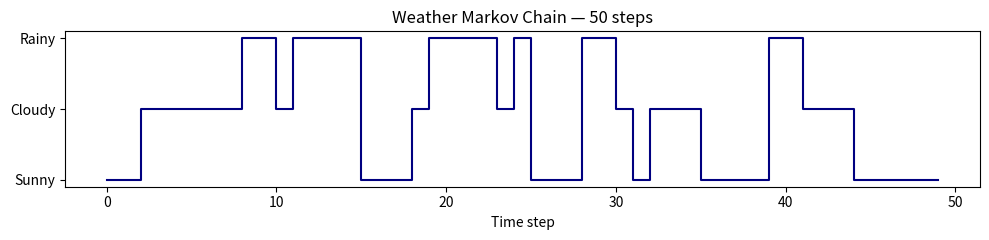
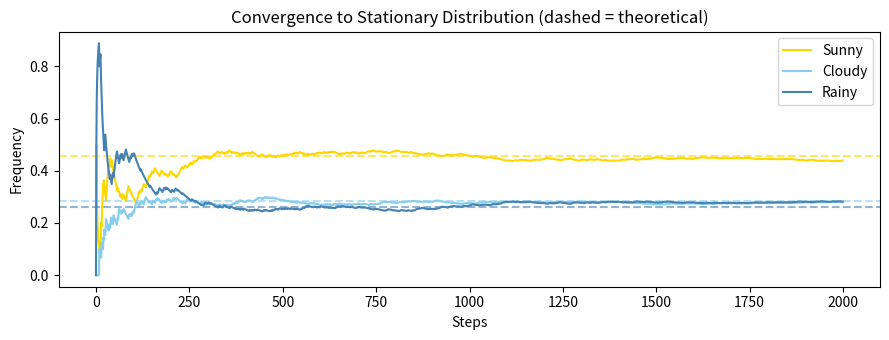

The script that saved these images, in order:
import numpy as np
import matplotlib.pyplot as plt
import matplotlib.patches as mpatches
np.random.seed(0)

# Transition matrix T[i,j] = P(next=j | current=i)
T = np.array([
    [0.7, 0.2, 0.1],  # from Sunny
    [0.3, 0.4, 0.3],  # from Cloudy
    [0.2, 0.3, 0.5],  # from Rainy
])

state_names = ['Sunny', 'Cloudy', 'Rainy']

# Verify rows sum to 1
assert np.allclose(T.sum(axis=1), 1), "Rows must sum to 1!"
print("Transition matrix:")
print(T)

def simulate_markov(T, start_state, n_steps):
    trajectory = [start_state]
    state = start_state
    for _ in range(n_steps - 1):
        state = np.random.choice(len(T), p=T[state])
        trajectory.append(state)
    return np.array(trajectory)

traj = simulate_markov(T, start_state=0, n_steps=50)

plt.figure(figsize=(10, 2.5))
colors = ['gold', 'skyblue', 'steelblue']
plt.step(range(len(traj)), traj, where='post', color='navy', linewidth=1.5)
plt.yticks([0,1,2], state_names)
plt.xlabel('Time step'); plt.title('Weather Markov Chain — 50 steps')
plt.tight_layout(); plt.show()

# Analytical: left eigenvector
eigenvalues, eigenvectors = np.linalg.eig(T.T)
idx = np.argmin(np.abs(eigenvalues - 1.0))  # eigenvalue closest to 1
stationary_analytical = np.real(eigenvectors[:, idx])
stationary_analytical /= stationary_analytical.sum()
print("Analytical stationary distribution:", np.round(stationary_analytical, 4))

# Empirical: simulate 100,000 steps
long_traj = simulate_markov(T, start_state=0, n_steps=100_000)
stationary_empirical = np.bincount(long_traj) / len(long_traj)
print("Empirical  stationary distribution:", np.round(stationary_empirical, 4))

# Visualise convergence to stationary distribution
n_steps = 2000
state_freq = np.zeros((n_steps, 3))
traj_long = simulate_markov(T, start_state=0, n_steps=n_steps)
for t in range(1, n_steps):
    state_freq[t] = np.bincount(traj_long[:t+1], minlength=3) / (t+1)

fig, ax = plt.subplots(figsize=(9, 3.5))
colors_ = ['gold', 'skyblue', 'steelblue']
for i, (name, c) in enumerate(zip(state_names, colors_)):
    ax.plot(state_freq[:, i], color=c, linewidth=1.5, label=name)
    ax.axhline(stationary_analytical[i], color=c, linestyle='--', alpha=0.6)
ax.set_xlabel('Steps'); ax.set_ylabel('Frequency')
ax.set_title('Convergence to Stationary Distribution (dashed = theoretical)')
ax.legend(); plt.tight_layout(); plt.show()

init = np.array([1.0, 0.0, 0.0])  # start in Sunny
print(f"t=0:  {init}")
Tn = T.copy()
for t in [1, 5, 10, 50]:
    Tn_power = np.linalg.matrix_power(T, t)
    dist = init @ Tn_power
    print(f"t={t:<3}: {np.round(dist, 4)}")  # should converge to stationary

T_absorbing = np.array([
    [0.7, 0.2, 0.1], 
    [0.3, 0.4, 0.3],  
    [0.0, 0.0, 1.0],  # From Rainy -> 100% chance to stay Rainy
])

# Stationary distribution via simulation
long_traj = simulate_markov(T_absorbing, start_state=0, n_steps=100_000)
stationary_absorbing = np.bincount(long_traj) / len(long_traj)
print("Stationary Distribution (Absorbing Rain):", stationary_absorbing)

T_4state = np.array([
    [0.6, 0.2, 0.1, 0.1],  # Sunny
    [0.2, 0.4, 0.3, 0.1],  # Cloudy
    [0.1, 0.3, 0.4, 0.2],  # Rainy
    [0.4, 0.1, 0.2, 0.3]   # Stormy
])
state_names_4 = ['Sunny', 'Cloudy', 'Rainy', 'Stormy']
assert np.allclose(T_4state.sum(axis=1), 1.0)

# Verify behavior via simulation
traj_4 = simulate_markov(T_4state, start_state=0, n_steps=100_000)
print("4-State Stationary Distribution:", np.bincount(traj_4) / len(traj_4))

assert np.allclose(stationary_analytical @ T, stationary_analytical), "Proof failed: π @ T must equal π!"
print("Assertion Passed! π @ T equals π.")
